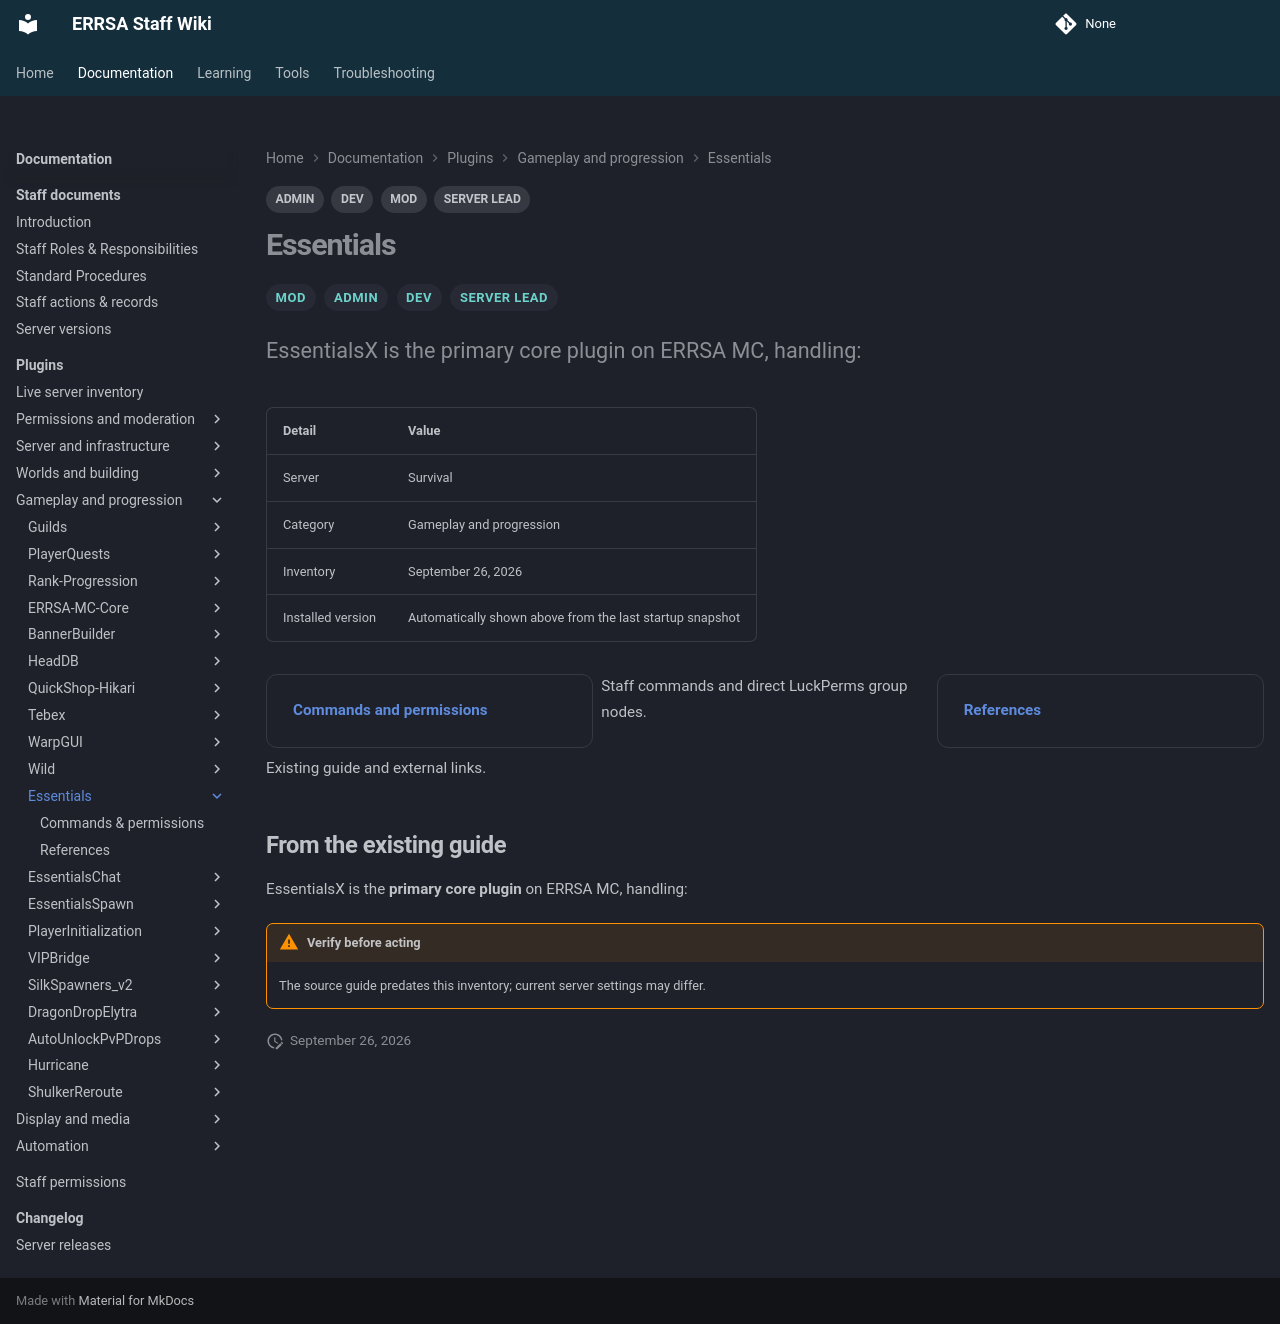

repository: DB-ERRSA/ERRSA-Staff-Wiki · page: documentation/plugins/essentials/index.html · generator: mkdocs

---
title: Essentials
tags:
  - MOD
  - ADMIN
  - DEV
  - SERVER LEAD
---

# Essentials

<div class="errsa-plugin-status" data-plugin="Essentials" data-server="survival" data-root="../../../assets/wiki-sync/" aria-live="polite"></div>

<span class="staff-badge">MOD</span> <span class="staff-badge">ADMIN</span> <span class="staff-badge">DEV</span> <span class="staff-badge">SERVER LEAD</span>

<p class="lead">EssentialsX is the primary core plugin on ERRSA MC, handling:</p>

| Detail | Value |
|:--|:--|
| Server | Survival |
| Category | Gameplay and progression |
| Inventory | September 26, 2026 |
| Installed version | Automatically shown above from the last startup snapshot |

<div class="grid cards" markdown>

- **[Commands and permissions](commands.md)**

  Staff commands and direct LuckPerms group nodes.

- **[References](references.md)**

  Existing guide and external links.

</div>

## From the existing guide

EssentialsX is the **primary core plugin** on ERRSA MC, handling:

!!! warning "Verify before acting"
    The source guide predates this inventory; current server settings may differ.
